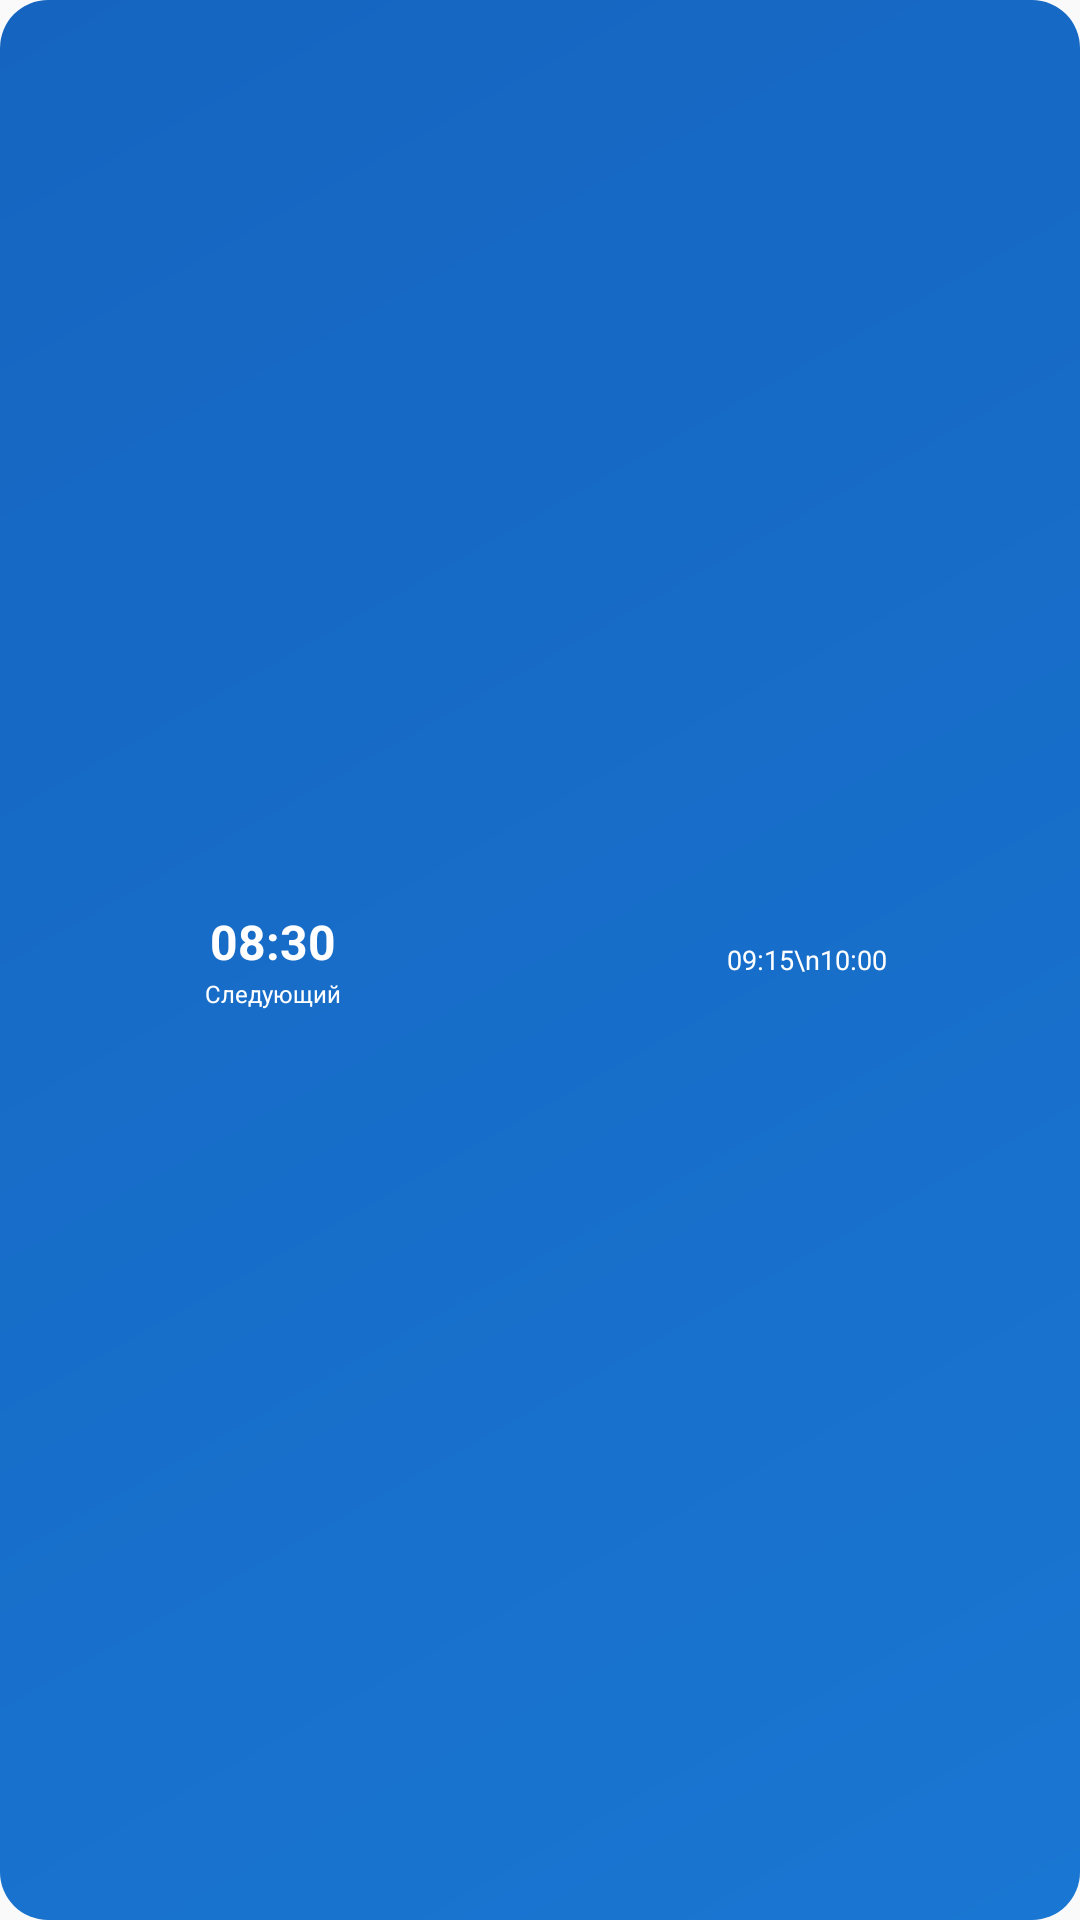

The Android layout XML behind this screen, and the referenced resources:
<!-- AndroidManifest.xml: application theme Theme.lets_go_slavgorod -->
<!-- res/layout/widget_bus_schedule_2x1.xml -->
<?xml version="1.0" encoding="utf-8"?>
<LinearLayout xmlns:android="http://schemas.android.com/apk/res/android"
    android:id="@+id/widget_container"
    android:layout_width="match_parent"
    android:layout_height="match_parent"
    android:background="@drawable/widget_card_background"
    android:orientation="horizontal"
    android:padding="6dp">

    
    <LinearLayout
        android:layout_width="0dp"
        android:layout_height="match_parent"
        android:layout_weight="1"
        android:orientation="vertical"
        android:gravity="center"
        android:paddingEnd="4dp">

        
        <TextView
            android:id="@+id/widget_next_time"
            android:layout_width="wrap_content"
            android:layout_height="wrap_content"
            android:text="08:30"
            android:textColor="@android:color/white"
            android:textSize="16sp"
            android:textStyle="bold"
            android:gravity="center" />

        
        <TextView
            android:id="@+id/widget_next_label"
            android:layout_width="wrap_content"
            android:layout_height="wrap_content"
            android:text="Следующий"
            android:textColor="@android:color/white"
            android:textSize="8sp"
            android:gravity="center"
            android:layout_marginTop="1dp" />

    </LinearLayout>

    
    <LinearLayout
        android:layout_width="0dp"
        android:layout_height="match_parent"
        android:layout_weight="1"
        android:orientation="vertical"
        android:gravity="center"
        android:paddingStart="4dp">

        
        <TextView
            android:id="@+id/widget_other_times"
            android:layout_width="match_parent"
            android:layout_height="wrap_content"
            android:text="09:15\n10:00"
            android:textColor="@android:color/white"
            android:textSize="9sp"
            android:gravity="center"
            android:lineSpacingExtra="1dp" />

    </LinearLayout>

</LinearLayout>
<!-- resources referenced by this layout -->
<resources>
  <!-- drawable widget_card_background (drawable) -->
  <?xml version="1.0" encoding="utf-8"?>
  <shape xmlns:android="http://schemas.android.com/apk/res/android"
      android:shape="rectangle">
      
      
      <gradient
          android:angle="135"
          android:startColor="#1976D2"
          android:endColor="#1565C0"
          android:type="linear" />
      
      
      <corners android:radius="16dp" />
      
      
      <stroke
          android:width="0dp"
          android:color="@android:color/transparent" />
  
  </shape>
  <style name="Theme.lets_go_slavgorod" parent="android:Theme.Material.Light.NoActionBar" />
</resources>
